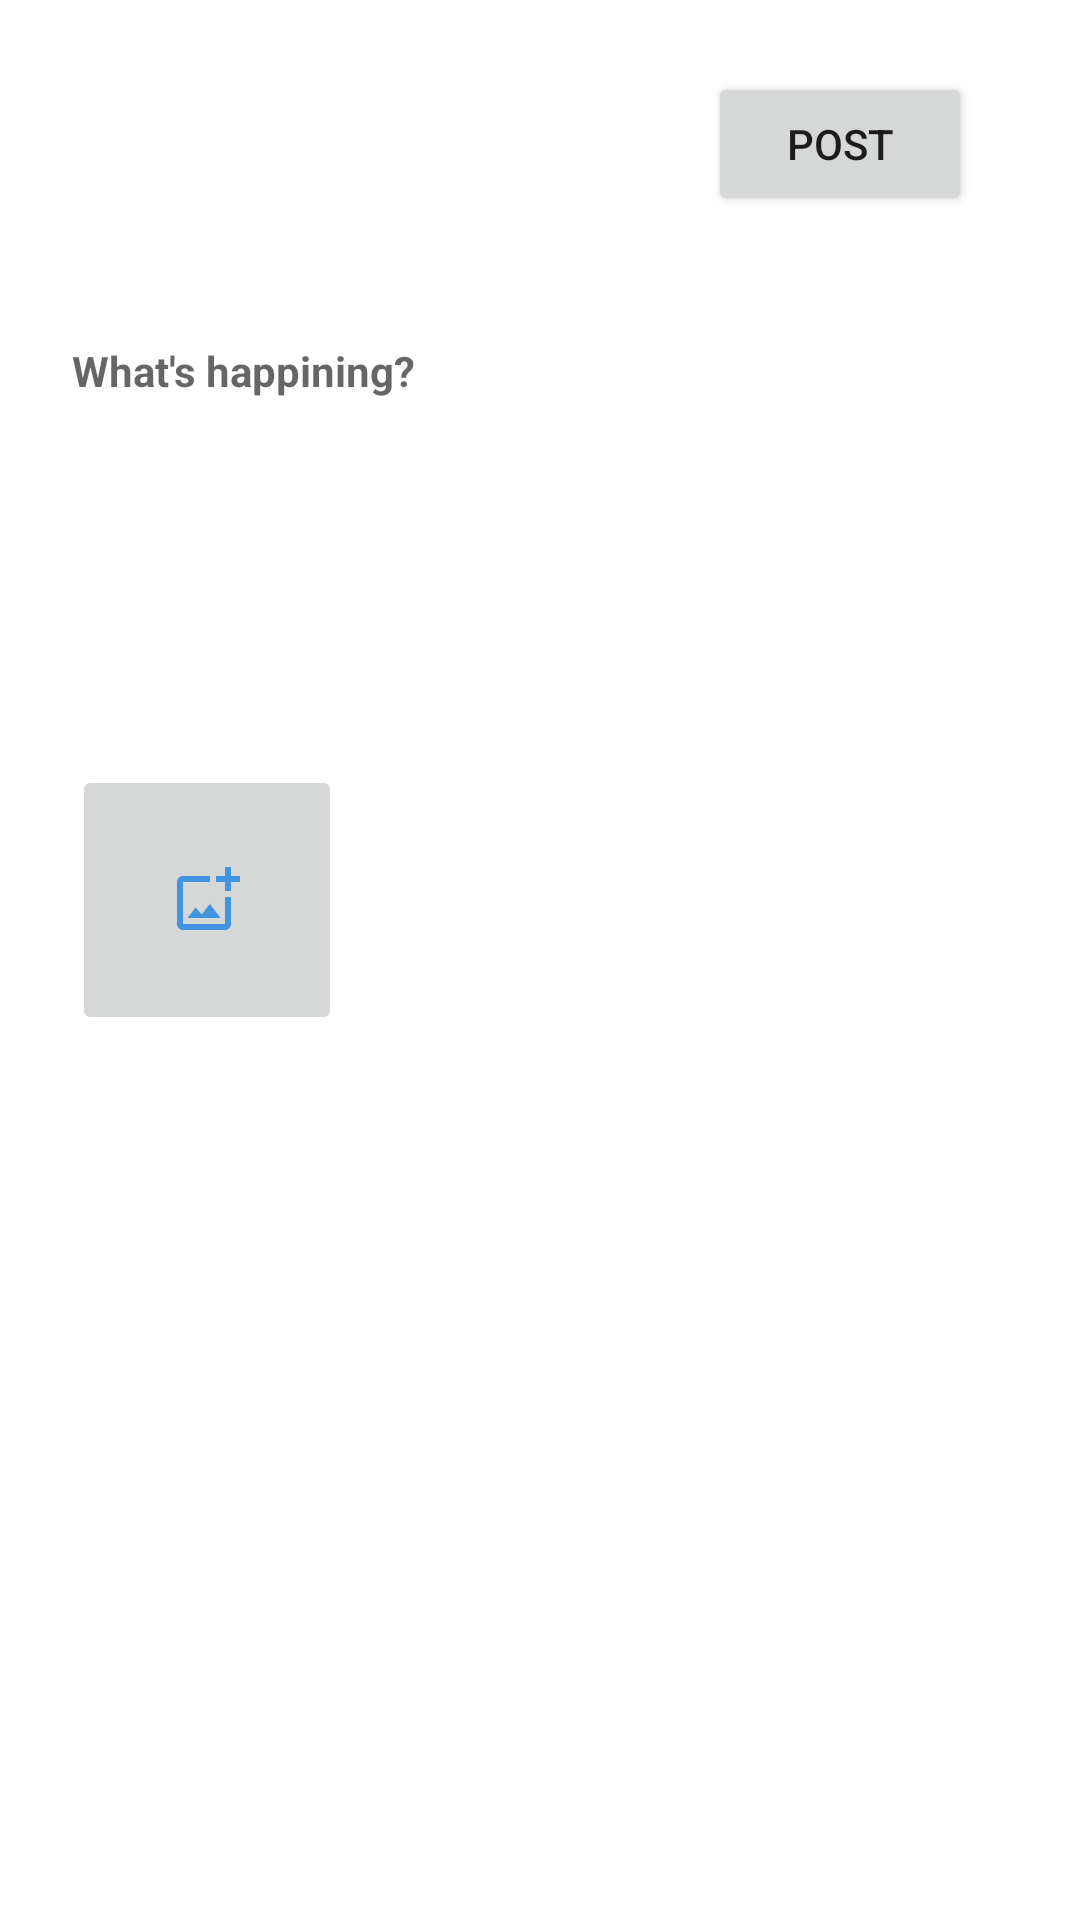

The Android layout XML behind this screen, and the referenced resources:
<!-- AndroidManifest.xml: application theme Theme.Project01 -->
<!-- res/layout/activity_add_post.xml -->
<?xml version="1.0" encoding="utf-8"?>
<androidx.constraintlayout.widget.ConstraintLayout xmlns:android="http://schemas.android.com/apk/res/android"
    xmlns:app="http://schemas.android.com/apk/res-auto"
    xmlns:tools="http://schemas.android.com/tools"
    android:layout_width="match_parent"
    android:layout_height="match_parent"
    android:padding="20dp"
    tools:context=".views.AddPostActivity">

    <Button
        android:id="@+id/post_button"
        android:layout_width="wrap_content"
        android:layout_height="wrap_content"
        android:layout_marginTop="4dp"
        android:layout_marginEnd="16dp"
        android:text="@string/post"
        app:layout_constraintEnd_toEndOf="parent"
        app:layout_constraintTop_toTopOf="parent" />

    <EditText
        android:id="@+id/post_content_editText"
        android:layout_width="0dp"
        android:layout_height="wrap_content"
        android:layout_marginTop="32dp"
        android:backgroundTint="@android:color/transparent"
        android:ems="10"
        android:hint="@string/whats_happening_msg"
        android:inputType="textMultiLine|textPersonName"
        android:singleLine="false"
        android:textAlignment="textStart"
        android:textSize="14sp"
        android:textStyle="normal|bold"
        app:layout_constraintEnd_toEndOf="parent"
        app:layout_constraintHorizontal_bias="0.497"
        app:layout_constraintStart_toStartOf="parent"
        app:layout_constraintTop_toBottomOf="@+id/post_button" />

    <ImageButton
        android:id="@+id/add_image_imageButton"
        android:layout_width="90dp"
        android:layout_height="90dp"
        android:layout_marginStart="4dp"
        android:layout_marginBottom="160dp"
        app:layout_constraintBottom_toBottomOf="parent"
        app:layout_constraintStart_toStartOf="parent"
        app:layout_constraintTop_toBottomOf="@+id/added_post_image"
        app:srcCompat="@drawable/ic_outline_add_photo_alternate_24" />

    <ImageView
        android:id="@+id/added_post_image"
        android:layout_width="0dp"
        android:layout_height="280dp"
        android:layout_marginTop="44dp"
        android:scaleType="centerCrop"
        android:visibility="gone"
        app:layout_constraintEnd_toEndOf="parent"
        app:layout_constraintHorizontal_bias="0.434"
        app:layout_constraintStart_toStartOf="parent"
        app:layout_constraintTop_toBottomOf="@+id/post_content_editText"
        tools:srcCompat="@tools:sample/avatars" />
</androidx.constraintlayout.widget.ConstraintLayout>
<!-- resources referenced by this layout -->
<resources>
  <!-- drawable ic_outline_add_photo_alternate_24 (drawable) -->
  <vector android:height="24dp" android:tint="#4194E0"
      android:viewportHeight="24" android:viewportWidth="24"
      android:width="24dp" xmlns:android="http://schemas.android.com/apk/res/android">
      <path android:fillColor="@android:color/white" android:pathData="M18,20L4,20L4,6h9L13,4L4,4c-1.1,0 -2,0.9 -2,2v14c0,1.1 0.9,2 2,2h14c1.1,0 2,-0.9 2,-2v-9h-2v9zM10.21,16.83l-1.96,-2.36L5.5,18h11l-3.54,-4.71zM20,4L20,1h-2v3h-3c0.01,0.01 0,2 0,2h3v2.99c0.01,0.01 2,0 2,0L20,6h3L23,4h-3z"/>
  </vector>
  <string name="post">Post</string>
  <string name="whats_happening_msg">What\'s happining?</string>
  <style name="Theme.Project01" parent="Theme.MaterialComponents.DayNight.DarkActionBar">
          
          <item name="colorPrimary">@color/light_blue</item>
          <item name="colorPrimaryVariant">@color/purple_700</item>
          <item name="colorOnPrimary">@color/white</item>
          
          <item name="colorSecondary">@color/teal_200</item>
          <item name="colorSecondaryVariant">@color/teal_700</item>
          <item name="colorOnSecondary">@color/black</item>
          
          <item name="android:statusBarColor" tools:targetApi="l">?attr/colorPrimaryVariant</item>
          
      </style>
  <color name="light_blue">#4194E0</color>
  <color name="purple_700">#FF3700B3</color>
  <color name="white">#FFFFFFFF</color>
  <color name="teal_200">#FF03DAC5</color>
  <color name="teal_700">#FF018786</color>
  <color name="black">#FF000000</color>
</resources>
